Run: headless pygame with SDL's dummy video driver; simulated clock (each Clock.tick advances the game by its frame time, no real sleeping); random seed 0; keys injected as events and as key.get_pressed() state; no mouse input.
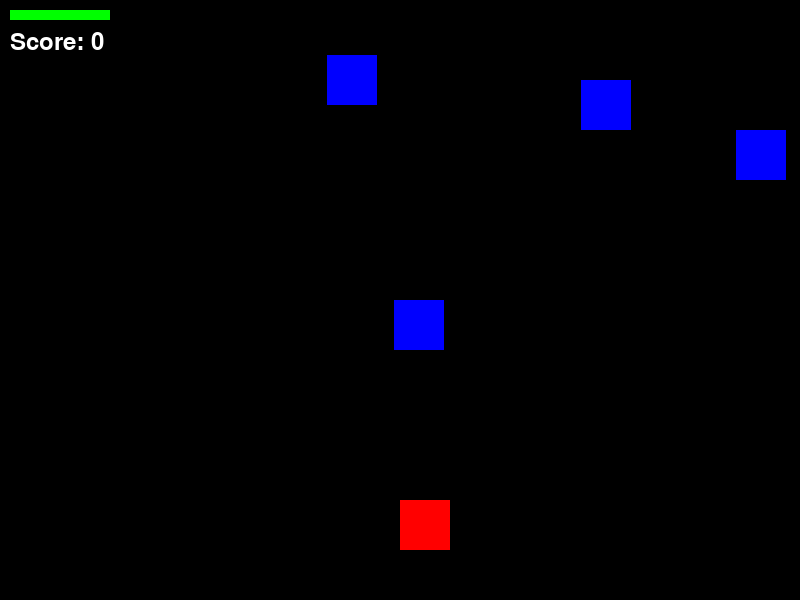
Frame 1 of 4 · flips 1–60 · no input
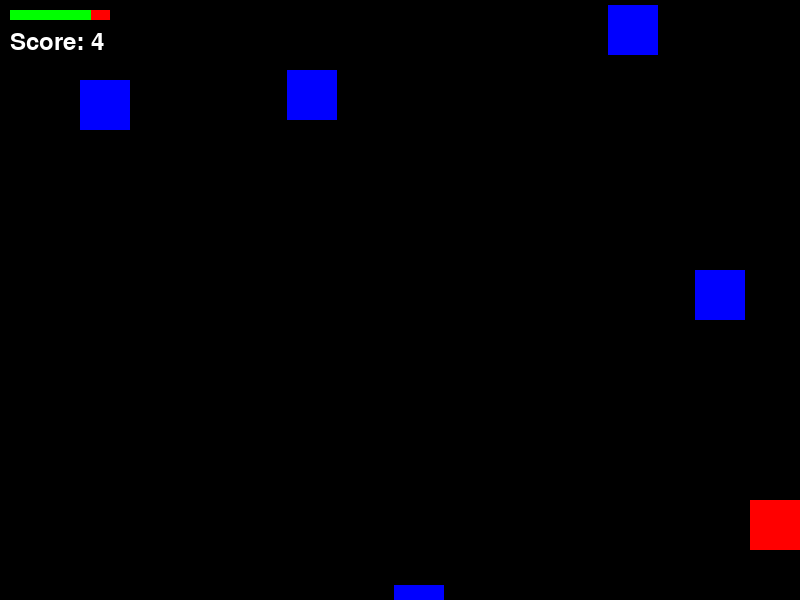
Frame 2 of 4 · flips 61–180 · tapped SPACE, RETURN · held RIGHT (→), D
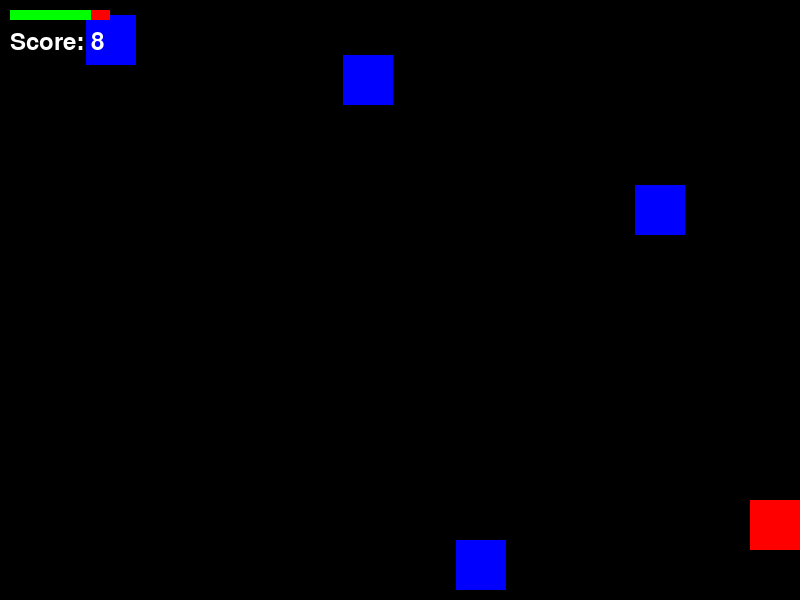
Frame 3 of 4 · flips 181–300 · held DOWN (↓), S
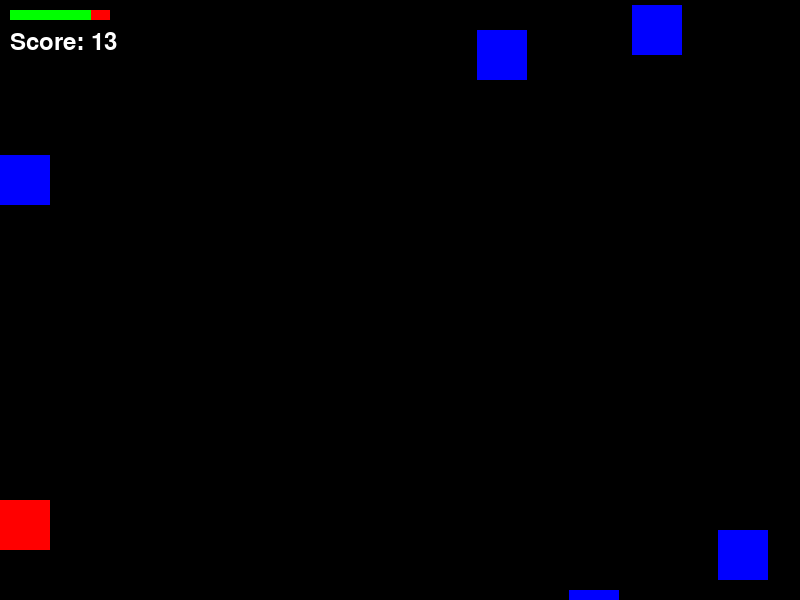
Frame 4 of 4 · flips 301–420 · held LEFT (←), A, UP (↑), W

The pygame program that drew these frames:

import pygame
import random
import sys

# Pygame 초기화
pygame.init()

# 화면 크기 설정
SCREEN_WIDTH = 800
SCREEN_HEIGHT = 600
screen = pygame.display.set_mode((SCREEN_WIDTH, SCREEN_HEIGHT))
pygame.display.set_caption('Simple Arcade Game')

# 색상 설정
WHITE = (255, 255, 255)
BLACK = (0, 0, 0)
RED = (255, 0, 0)
GREEN = (0, 255, 0)
BLUE = (0, 0, 255)

# 플레이어 설정
player_size = 50
player_pos = [SCREEN_WIDTH // 2, SCREEN_HEIGHT - 2 * player_size]
player_speed = 10

# 장애물 설정
enemy_size = 50
enemy_pos = [random.randint(0, SCREEN_WIDTH-enemy_size), 0]
enemy_speed = 5

# 체력 설정
player_health = 100
health_bar_length = 100
health_bar_height = 10

# 점수 설정
score = 0
font = pygame.font.SysFont("monospace", 35)

def drop_enemies(enemy_list):
    delay = random.random()
    if len(enemy_list) < 5 and delay < 0.1:
        x_pos = random.randint(0, SCREEN_WIDTH-enemy_size)
        y_pos = 0
        enemy_list.append([x_pos, y_pos])

def draw_enemies(enemy_list):
    for enemy_pos in enemy_list:
        pygame.draw.rect(screen, BLUE, (enemy_pos[0], enemy_pos[1], enemy_size, enemy_size))

def update_enemy_positions(enemy_list, score):
    for idx, enemy_pos in enumerate(enemy_list):
        if enemy_pos[1] >= 0 and enemy_pos[1] < SCREEN_HEIGHT:
            enemy_pos[1] += enemy_speed
        else:
            enemy_list.pop(idx)
            score += 1
    return score

def collision_check(enemy_list, player_pos):
    for enemy_pos in enemy_list:
        if detect_collision(enemy_pos, player_pos):
            return True
    return False

def detect_collision(player_pos, enemy_pos):
    p_x = player_pos[0]
    p_y = player_pos[1]

    e_x = enemy_pos[0]
    e_y = enemy_pos[1]

    if (e_x >= p_x and e_x < (p_x + player_size)) or (p_x >= e_x and p_x < (e_x + enemy_size)):
        if (e_y >= p_y and e_y < (p_y + player_size)) or (p_y >= e_y and p_y < (e_y + enemy_size)):
            return True
    return False

def draw_health_bar(surface, x, y, health, max_health):
    if health < 0:
        health = 0
    health_ratio = health / max_health
    pygame.draw.rect(surface, RED, (x, y, health_bar_length, health_bar_height))
    pygame.draw.rect(surface, GREEN, (x, y, health_bar_length * health_ratio, health_bar_height))

def game_over_screen():
    global player_health, score
    screen.fill(BLACK)
    text = font.render("Game Over! Your score was: {}".format(score), True, WHITE)
    screen.blit(text, (SCREEN_WIDTH//2 - text.get_width()//2, SCREEN_HEIGHT//2 - text.get_height()//2))
    text = font.render("Press Y to Restart or N to Quit", True, WHITE)
    screen.blit(text, (SCREEN_WIDTH//2 - text.get_width()//2, SCREEN_HEIGHT//2 + text.get_height()//2))
    pygame.display.flip()

    waiting = True
    while waiting:
        for event in pygame.event.get():
            if event.type == pygame.QUIT:
                pygame.quit()
                sys.exit()
            if event.type == pygame.KEYDOWN:
                if event.key == pygame.K_y:
                    waiting = False
                    player_health = 100
                    score = 0
                    return True
                elif event.key == pygame.K_n:
                    pygame.quit()
                    sys.exit()
    return False

clock = pygame.time.Clock()
enemy_list = [enemy_pos]

# 게임 루프
running = True
while running:
    for event in pygame.event.get():
        if event.type == pygame.QUIT:
            pygame.quit()
            sys.exit()

    keys = pygame.key.get_pressed()
    if keys[pygame.K_LEFT] and player_pos[0] > 0:
        player_pos[0] -= player_speed
    if keys[pygame.K_RIGHT] and player_pos[0] < SCREEN_WIDTH - player_size:
        player_pos[0] += player_speed

    screen.fill(BLACK)

    drop_enemies(enemy_list)
    score = update_enemy_positions(enemy_list, score)

    if collision_check(enemy_list, player_pos):
        player_health -= 1
        if player_health <= 0:
            if not game_over_screen():
                running = False

    draw_enemies(enemy_list)
    pygame.draw.rect(screen, RED, (player_pos[0], player_pos[1], player_size, player_size))
    draw_health_bar(screen, 10, 10, player_health, 100)

    text = font.render("Score: {}".format(score), True, WHITE)
    screen.blit(text, (10, 30))

    clock.tick(30)
    pygame.display.update()

print("Game Over! Your score was:", score)
pygame.quit()
